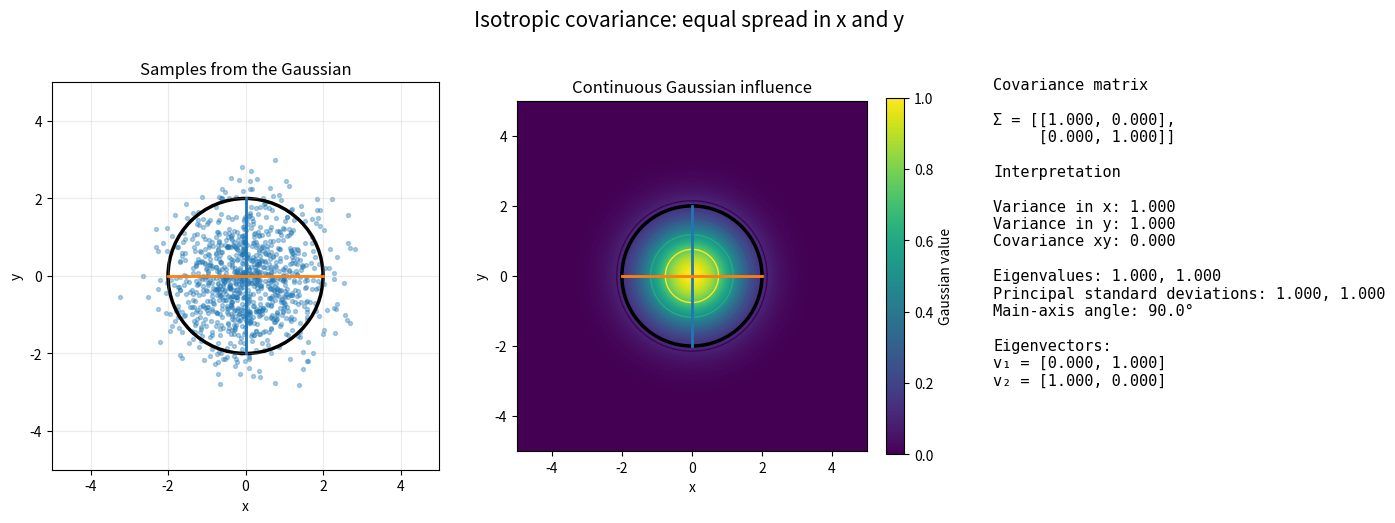
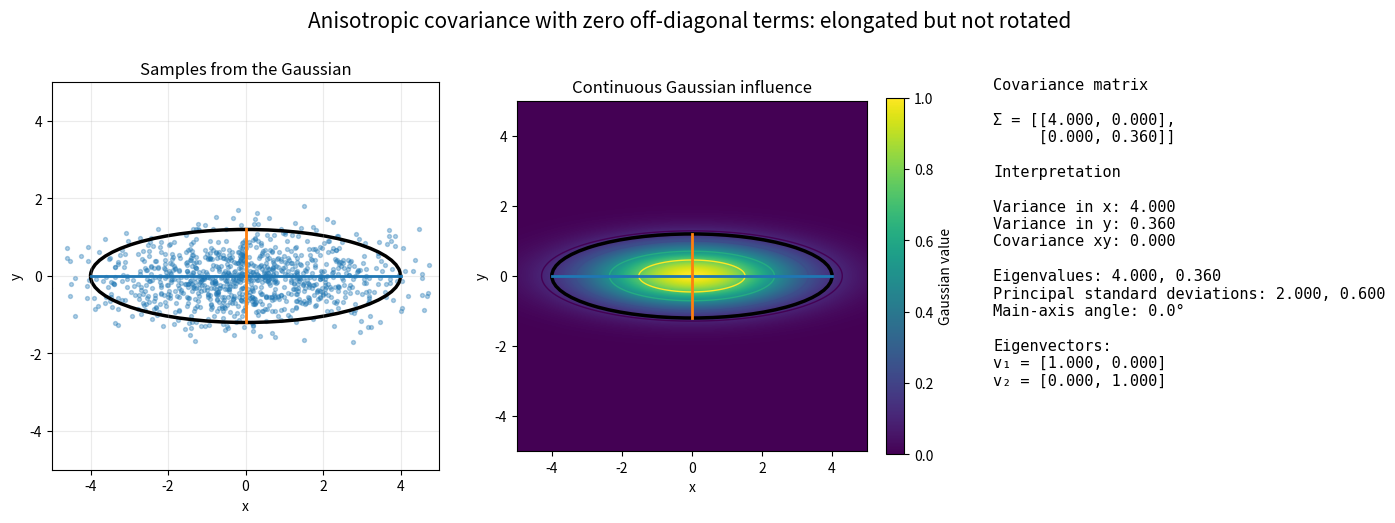
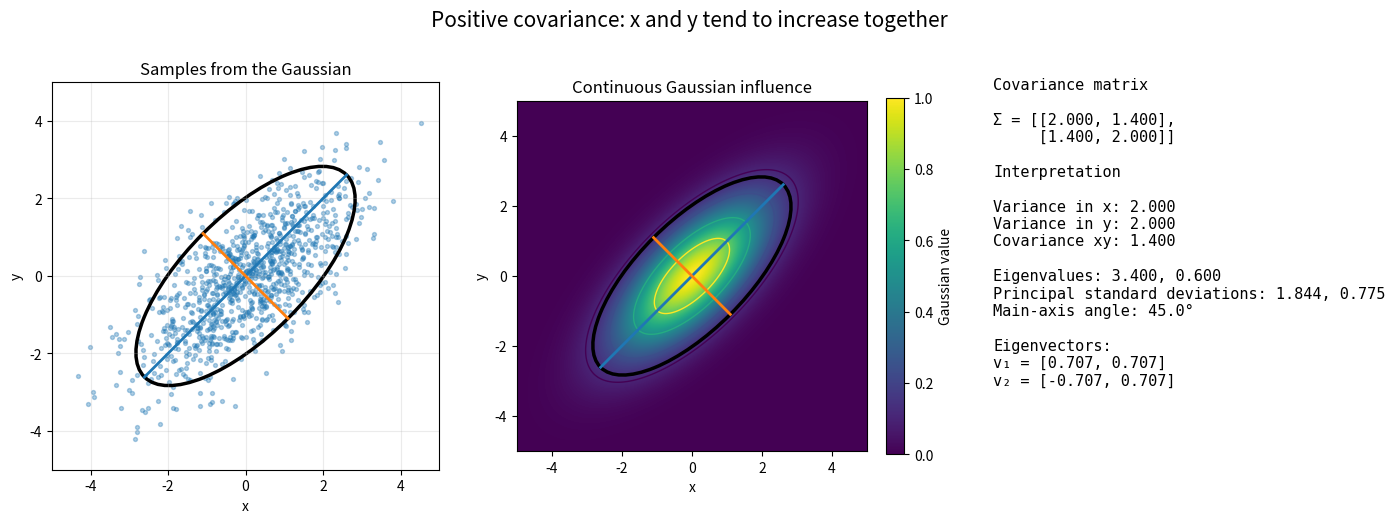
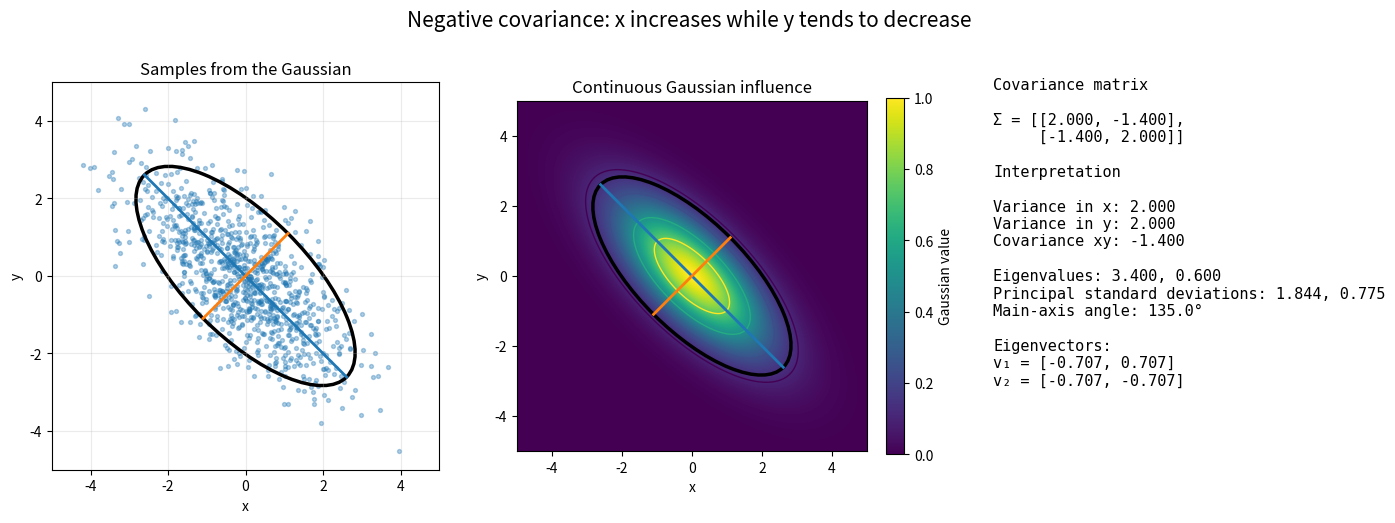
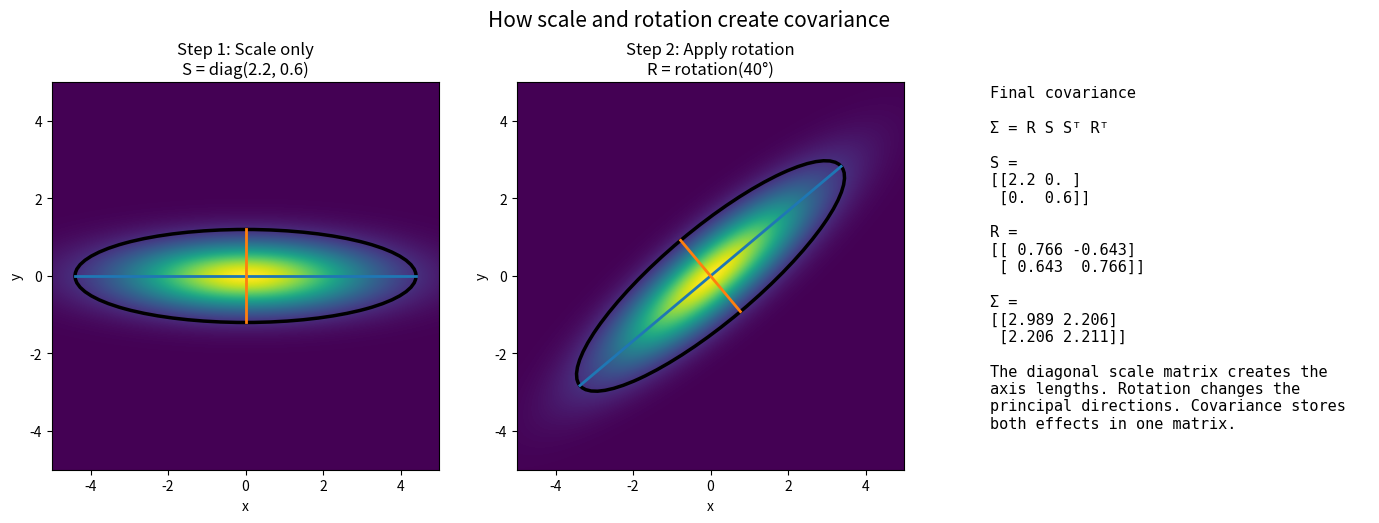
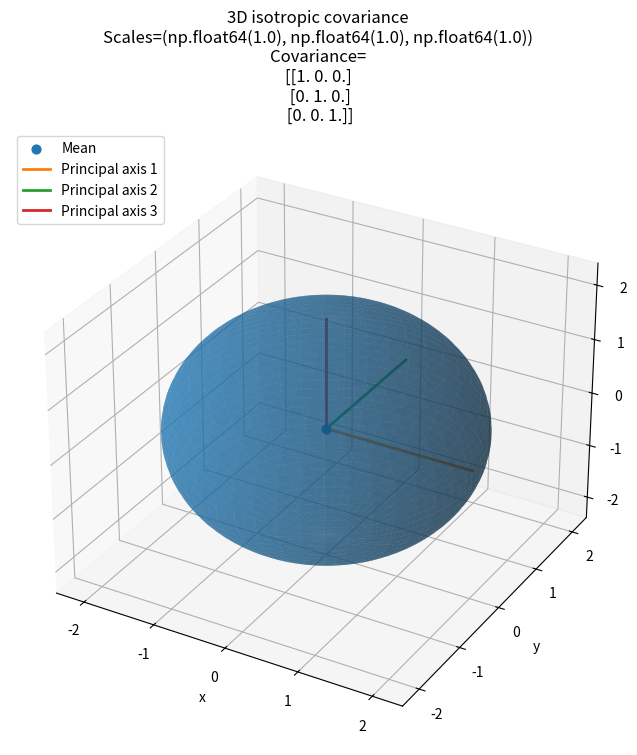
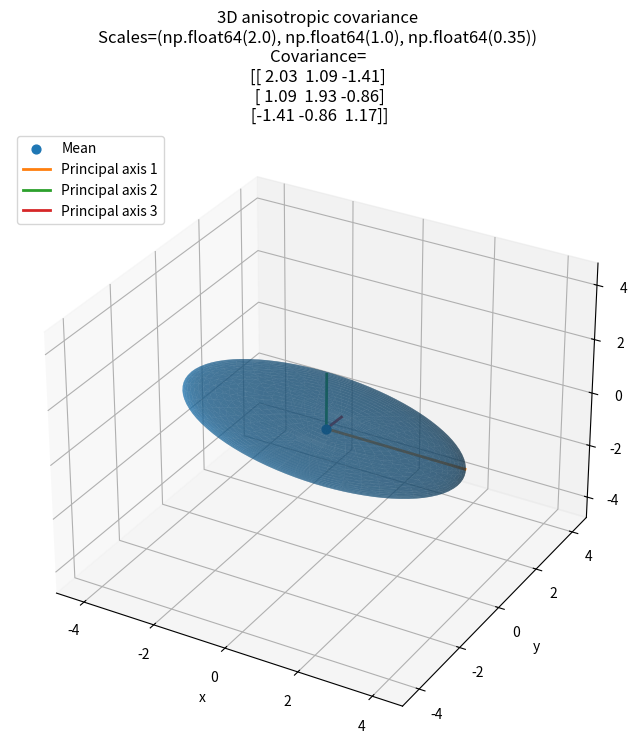

Here is the Python script that generated these plots, in order:
"""
Covariance and Ellipsoidal Gaussian Visualizer

This script creates a set of figures that explain:

1. Variance along x and y
2. Positive, zero, and negative covariance
3. How eigenvectors determine ellipse orientation
4. How eigenvalues determine ellipse axis lengths
5. How scale and rotation create a covariance matrix
6. The same idea in 3D as an ellipsoidal Gaussian

Run:
    python covariance_gaussian_visualizer.py

Output folder:
    covariance_visualizations/
"""

from pathlib import Path

import matplotlib.pyplot as plt
import numpy as np
from matplotlib.patches import Ellipse


OUTPUT_DIR = Path("covariance_visualizations")
OUTPUT_DIR.mkdir(parents=True, exist_ok=True)

RANDOM_SEED = 7


def gaussian_2d(
    x_grid: np.ndarray,
    y_grid: np.ndarray,
    mean: np.ndarray,
    covariance: np.ndarray,
) -> np.ndarray:
    """Evaluate an unnormalized 2D Gaussian."""
    points = np.stack([x_grid, y_grid], axis=-1)
    difference = points - mean
    covariance_inverse = np.linalg.inv(covariance)

    squared_mahalanobis = np.einsum(
        "...i,ij,...j->...",
        difference,
        covariance_inverse,
        difference,
    )

    return np.exp(-0.5 * squared_mahalanobis)


def rotation_matrix_2d(angle_deg: float) -> np.ndarray:
    """Return a 2D counterclockwise rotation matrix."""
    angle_rad = np.deg2rad(angle_deg)

    return np.array(
        [
            [np.cos(angle_rad), -np.sin(angle_rad)],
            [np.sin(angle_rad), np.cos(angle_rad)],
        ],
        dtype=float,
    )


def covariance_from_scales_and_rotation(
    scale_x: float,
    scale_y: float,
    angle_deg: float,
) -> np.ndarray:
    """
    Construct covariance using:

        Sigma = R S S^T R^T

    where S contains standard deviations.
    """
    rotation = rotation_matrix_2d(angle_deg)
    scale = np.diag([scale_x, scale_y])

    return rotation @ scale @ scale.T @ rotation.T


def covariance_ellipse_parameters(
    covariance: np.ndarray,
    standard_deviations: float = 2.0,
) -> tuple[float, float, float, np.ndarray, np.ndarray]:
    """
    Convert a covariance matrix into ellipse width, height and angle.

    Eigenvalues determine squared axis lengths.
    Eigenvectors determine axis directions.
    """
    eigenvalues, eigenvectors = np.linalg.eigh(covariance)

    order = np.argsort(eigenvalues)[::-1]
    eigenvalues = eigenvalues[order]
    eigenvectors = eigenvectors[:, order]

    width = 2.0 * standard_deviations * np.sqrt(eigenvalues[0])
    height = 2.0 * standard_deviations * np.sqrt(eigenvalues[1])

    main_axis = eigenvectors[:, 0]
    angle_deg = np.rad2deg(
        np.arctan2(main_axis[1], main_axis[0])
    )

    return width, height, angle_deg, eigenvalues, eigenvectors


def add_covariance_ellipse(
    axis: plt.Axes,
    mean: np.ndarray,
    covariance: np.ndarray,
    standard_deviations: float = 2.0,
) -> None:
    """Draw a covariance ellipse and its principal axes."""
    width, height, angle_deg, eigenvalues, eigenvectors = (
        covariance_ellipse_parameters(
            covariance,
            standard_deviations,
        )
    )

    ellipse = Ellipse(
        xy=mean,
        width=width,
        height=height,
        angle=angle_deg,
        fill=False,
        linewidth=2.5,
    )
    axis.add_patch(ellipse)

    for index in range(2):
        axis_length = (
            standard_deviations
            * np.sqrt(eigenvalues[index])
        )
        direction = eigenvectors[:, index]

        start = mean - axis_length * direction
        end = mean + axis_length * direction

        axis.plot(
            [start[0], end[0]],
            [start[1], end[1]],
            linewidth=2.0,
        )


def save_covariance_case(
    filename: str,
    covariance: np.ndarray,
    title: str,
    sample_count: int = 1000,
) -> None:
    """
    Save a three-part visualization:
    samples, Gaussian heatmap, and covariance matrix.
    """
    rng = np.random.default_rng(RANDOM_SEED)
    mean = np.zeros(2)

    samples = rng.multivariate_normal(
        mean=mean,
        cov=covariance,
        size=sample_count,
    )

    coordinates = np.linspace(-5.0, 5.0, 450)
    x_grid, y_grid = np.meshgrid(
        coordinates,
        coordinates,
    )

    values = gaussian_2d(
        x_grid=x_grid,
        y_grid=y_grid,
        mean=mean,
        covariance=covariance,
    )

    width, height, angle_deg, eigenvalues, eigenvectors = (
        covariance_ellipse_parameters(covariance)
    )

    figure, axes = plt.subplots(
        1,
        3,
        figsize=(17, 5.5),
    )

    # --------------------------------------------------
    # Panel 1: random samples
    # --------------------------------------------------
    axes[0].scatter(
        samples[:, 0],
        samples[:, 1],
        s=8,
        alpha=0.35,
    )
    add_covariance_ellipse(
        axes[0],
        mean,
        covariance,
    )

    axes[0].set_title("Samples from the Gaussian")
    axes[0].set_xlabel("x")
    axes[0].set_ylabel("y")
    axes[0].set_xlim(-5, 5)
    axes[0].set_ylim(-5, 5)
    axes[0].set_aspect("equal")
    axes[0].grid(alpha=0.25)

    # --------------------------------------------------
    # Panel 2: continuous Gaussian influence
    # --------------------------------------------------
    image = axes[1].imshow(
        values,
        extent=[-5, 5, -5, 5],
        origin="lower",
        vmin=0,
        vmax=1,
    )

    axes[1].contour(
        x_grid,
        y_grid,
        values,
        levels=[0.1, 0.25, 0.5, 0.75],
        linewidths=1.0,
    )

    add_covariance_ellipse(
        axes[1],
        mean,
        covariance,
    )

    axes[1].set_title("Continuous Gaussian influence")
    axes[1].set_xlabel("x")
    axes[1].set_ylabel("y")
    axes[1].set_aspect("equal")

    figure.colorbar(
        image,
        ax=axes[1],
        label="Gaussian value",
        fraction=0.046,
    )

    # --------------------------------------------------
    # Panel 3: numerical interpretation
    # --------------------------------------------------
    axes[2].axis("off")

    matrix_text = (
        "Covariance matrix\n\n"
        f"Σ = [[{covariance[0, 0]:.3f}, "
        f"{covariance[0, 1]:.3f}],\n"
        f"     [{covariance[1, 0]:.3f}, "
        f"{covariance[1, 1]:.3f}]]\n\n"
        "Interpretation\n\n"
        f"Variance in x: {covariance[0, 0]:.3f}\n"
        f"Variance in y: {covariance[1, 1]:.3f}\n"
        f"Covariance xy: {covariance[0, 1]:.3f}\n\n"
        f"Eigenvalues: {eigenvalues[0]:.3f}, "
        f"{eigenvalues[1]:.3f}\n"
        f"Principal standard deviations: "
        f"{np.sqrt(eigenvalues[0]):.3f}, "
        f"{np.sqrt(eigenvalues[1]):.3f}\n"
        f"Main-axis angle: {angle_deg:.1f}°\n\n"
        "Eigenvectors:\n"
        f"v₁ = [{eigenvectors[0, 0]:.3f}, "
        f"{eigenvectors[1, 0]:.3f}]\n"
        f"v₂ = [{eigenvectors[0, 1]:.3f}, "
        f"{eigenvectors[1, 1]:.3f}]"
    )

    axes[2].text(
        0.03,
        0.97,
        matrix_text,
        va="top",
        family="monospace",
        fontsize=11,
    )

    figure.suptitle(
        title,
        fontsize=15,
    )

    figure.savefig(
        OUTPUT_DIR / filename,
        dpi=300,
        bbox_inches="tight",
    )
    plt.close(figure)


def save_scale_rotation_decomposition() -> None:
    """
    Show how S, R and covariance produce an ellipsoid.
    """
    scale_x = 2.2
    scale_y = 0.6
    rotation_deg = 40.0

    scale_matrix = np.diag(
        [scale_x, scale_y]
    )
    rotation = rotation_matrix_2d(rotation_deg)
    covariance = (
        rotation
        @ scale_matrix
        @ scale_matrix.T
        @ rotation.T
    )

    mean = np.zeros(2)
    coordinates = np.linspace(-5, 5, 450)
    x_grid, y_grid = np.meshgrid(
        coordinates,
        coordinates,
    )

    unrotated_covariance = (
        scale_matrix
        @ scale_matrix.T
    )

    unrotated_values = gaussian_2d(
        x_grid,
        y_grid,
        mean,
        unrotated_covariance,
    )

    rotated_values = gaussian_2d(
        x_grid,
        y_grid,
        mean,
        covariance,
    )

    figure, axes = plt.subplots(
        1,
        3,
        figsize=(17, 5.5),
    )

    axes[0].imshow(
        unrotated_values,
        extent=[-5, 5, -5, 5],
        origin="lower",
        vmin=0,
        vmax=1,
    )
    add_covariance_ellipse(
        axes[0],
        mean,
        unrotated_covariance,
    )
    axes[0].set_title(
        "Step 1: Scale only\n"
        "S = diag(2.2, 0.6)"
    )
    axes[0].set_aspect("equal")
    axes[0].set_xlabel("x")
    axes[0].set_ylabel("y")

    axes[1].imshow(
        rotated_values,
        extent=[-5, 5, -5, 5],
        origin="lower",
        vmin=0,
        vmax=1,
    )
    add_covariance_ellipse(
        axes[1],
        mean,
        covariance,
    )
    axes[1].set_title(
        "Step 2: Apply rotation\n"
        "R = rotation(40°)"
    )
    axes[1].set_aspect("equal")
    axes[1].set_xlabel("x")
    axes[1].set_ylabel("y")

    axes[2].axis("off")
    axes[2].text(
        0.02,
        0.95,
        "Final covariance\n\n"
        "Σ = R S Sᵀ Rᵀ\n\n"
        f"S =\n{np.array2string(scale_matrix, precision=3)}\n\n"
        f"R =\n{np.array2string(rotation, precision=3)}\n\n"
        f"Σ =\n{np.array2string(covariance, precision=3)}\n\n"
        "The diagonal scale matrix creates the\n"
        "axis lengths. Rotation changes the\n"
        "principal directions. Covariance stores\n"
        "both effects in one matrix.",
        va="top",
        family="monospace",
        fontsize=11,
    )

    figure.suptitle(
        "How scale and rotation create covariance",
        fontsize=15,
    )

    figure.savefig(
        OUTPUT_DIR / "05_scale_rotation_covariance.png",
        dpi=300,
        bbox_inches="tight",
    )
    plt.close(figure)


def create_3d_ellipsoid(
    scales: np.ndarray,
    rotation: np.ndarray,
    standard_deviations: float = 2.0,
    resolution: int = 90,
) -> tuple[np.ndarray, np.ndarray, np.ndarray]:
    """Create a rotated 3D ellipsoid surface."""
    azimuth = np.linspace(
        0,
        2 * np.pi,
        resolution,
    )
    polar = np.linspace(
        0,
        np.pi,
        resolution,
    )

    x = np.outer(
        np.cos(azimuth),
        np.sin(polar),
    )
    y = np.outer(
        np.sin(azimuth),
        np.sin(polar),
    )
    z = np.outer(
        np.ones_like(azimuth),
        np.cos(polar),
    )

    unit_sphere = np.stack(
        [x.ravel(), y.ravel(), z.ravel()],
        axis=0,
    )

    transformed = (
        rotation
        @ (
            standard_deviations
            * np.diag(scales)
            @ unit_sphere
        )
    )

    return (
        transformed[0].reshape(x.shape),
        transformed[1].reshape(y.shape),
        transformed[2].reshape(z.shape),
    )


def rotation_matrix_3d(
    angle_x_deg: float,
    angle_y_deg: float,
    angle_z_deg: float,
) -> np.ndarray:
    """Construct a 3D rotation matrix."""
    ax, ay, az = np.deg2rad(
        [angle_x_deg, angle_y_deg, angle_z_deg]
    )

    rotation_x = np.array(
        [
            [1, 0, 0],
            [0, np.cos(ax), -np.sin(ax)],
            [0, np.sin(ax), np.cos(ax)],
        ],
        dtype=float,
    )

    rotation_y = np.array(
        [
            [np.cos(ay), 0, np.sin(ay)],
            [0, 1, 0],
            [-np.sin(ay), 0, np.cos(ay)],
        ],
        dtype=float,
    )

    rotation_z = np.array(
        [
            [np.cos(az), -np.sin(az), 0],
            [np.sin(az), np.cos(az), 0],
            [0, 0, 1],
        ],
        dtype=float,
    )

    return rotation_z @ rotation_y @ rotation_x


def save_3d_covariance_visualization() -> None:
    """Save isotropic and anisotropic 3D covariance ellipsoids."""
    cases = [
        (
            "3D isotropic covariance",
            np.array([1.0, 1.0, 1.0]),
            rotation_matrix_3d(0, 0, 0),
        ),
        (
            "3D anisotropic covariance",
            np.array([2.0, 1.0, 0.35]),
            rotation_matrix_3d(20, 30, 40),
        ),
    ]

    for index, (
        title,
        scales,
        rotation,
    ) in enumerate(cases, start=1):
        covariance = (
            rotation
            @ np.diag(scales)
            @ np.diag(scales)
            @ rotation.T
        )

        x, y, z = create_3d_ellipsoid(
            scales=scales,
            rotation=rotation,
        )

        figure = plt.figure(figsize=(9, 8))
        axis = figure.add_subplot(
            111,
            projection="3d",
        )

        axis.plot_surface(
            x,
            y,
            z,
            alpha=0.55,
            linewidth=0.15,
            antialiased=True,
        )

        axis.scatter(
            0,
            0,
            0,
            s=40,
            label="Mean",
        )

        for axis_index in range(3):
            direction = rotation[:, axis_index]
            endpoint = (
                2.0
                * scales[axis_index]
                * direction
            )
            axis.plot(
                [0, endpoint[0]],
                [0, endpoint[1]],
                [0, endpoint[2]],
                linewidth=2.0,
                label=f"Principal axis {axis_index + 1}",
            )

        maximum_extent = (
            2.4 * np.max(scales)
        )
        axis.set_xlim(
            -maximum_extent,
            maximum_extent,
        )
        axis.set_ylim(
            -maximum_extent,
            maximum_extent,
        )
        axis.set_zlim(
            -maximum_extent,
            maximum_extent,
        )

        axis.set_xlabel("x")
        axis.set_ylabel("y")
        axis.set_zlabel("z")
        axis.set_title(
            f"{title}\n"
            f"Scales={tuple(scales)}\n"
            f"Covariance=\n"
            f"{np.array2string(covariance, precision=2)}"
        )
        axis.legend(loc="upper left")

        figure.savefig(
            OUTPUT_DIR
            / f"{index + 5:02d}_{title.lower().replace(' ', '_')}.png",
            dpi=300,
            bbox_inches="tight",
        )
        plt.close(figure)


def main() -> None:
    # 1. Isotropic: equal spread in every direction
    save_covariance_case(
        filename="01_isotropic_covariance.png",
        covariance=np.array(
            [
                [1.0, 0.0],
                [0.0, 1.0],
            ]
        ),
        title="Isotropic covariance: equal spread in x and y",
    )

    # 2. Anisotropic but axis-aligned
    save_covariance_case(
        filename="02_axis_aligned_anisotropic.png",
        covariance=np.array(
            [
                [4.0, 0.0],
                [0.0, 0.36],
            ]
        ),
        title=(
            "Anisotropic covariance with zero off-diagonal terms: "
            "elongated but not rotated"
        ),
    )

    # 3. Positive covariance
    save_covariance_case(
        filename="03_positive_covariance.png",
        covariance=np.array(
            [
                [2.0, 1.4],
                [1.4, 2.0],
            ]
        ),
        title=(
            "Positive covariance: x and y tend to increase together"
        ),
    )

    # 4. Negative covariance
    save_covariance_case(
        filename="04_negative_covariance.png",
        covariance=np.array(
            [
                [2.0, -1.4],
                [-1.4, 2.0],
            ]
        ),
        title=(
            "Negative covariance: x increases while y tends to decrease"
        ),
    )

    # 5. Explicit decomposition
    save_scale_rotation_decomposition()

    # 6 and 7. 3D ellipsoids
    save_3d_covariance_visualization()

    print(
        f"Saved covariance visualizations to: "
        f"{OUTPUT_DIR.resolve()}"
    )


if __name__ == "__main__":
    main()
